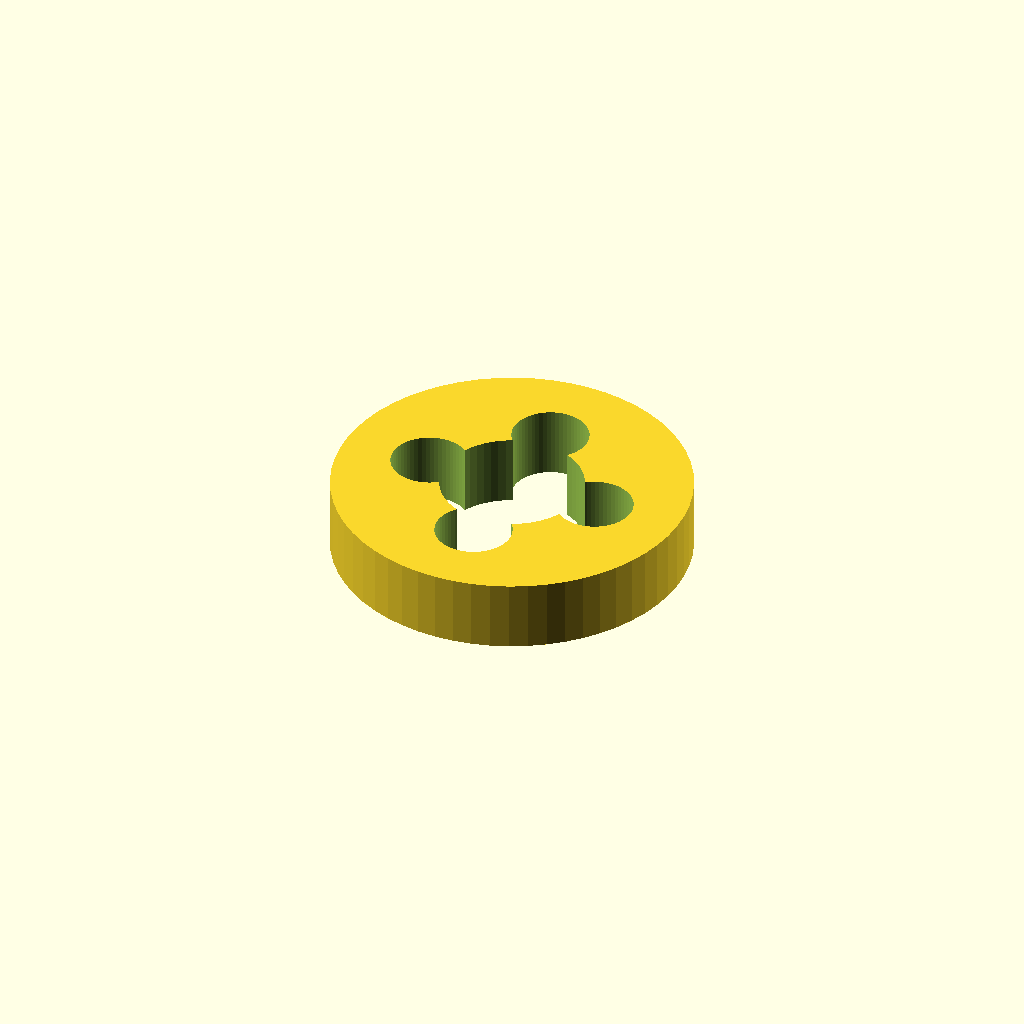
Cell 1: the model at its default parameters.
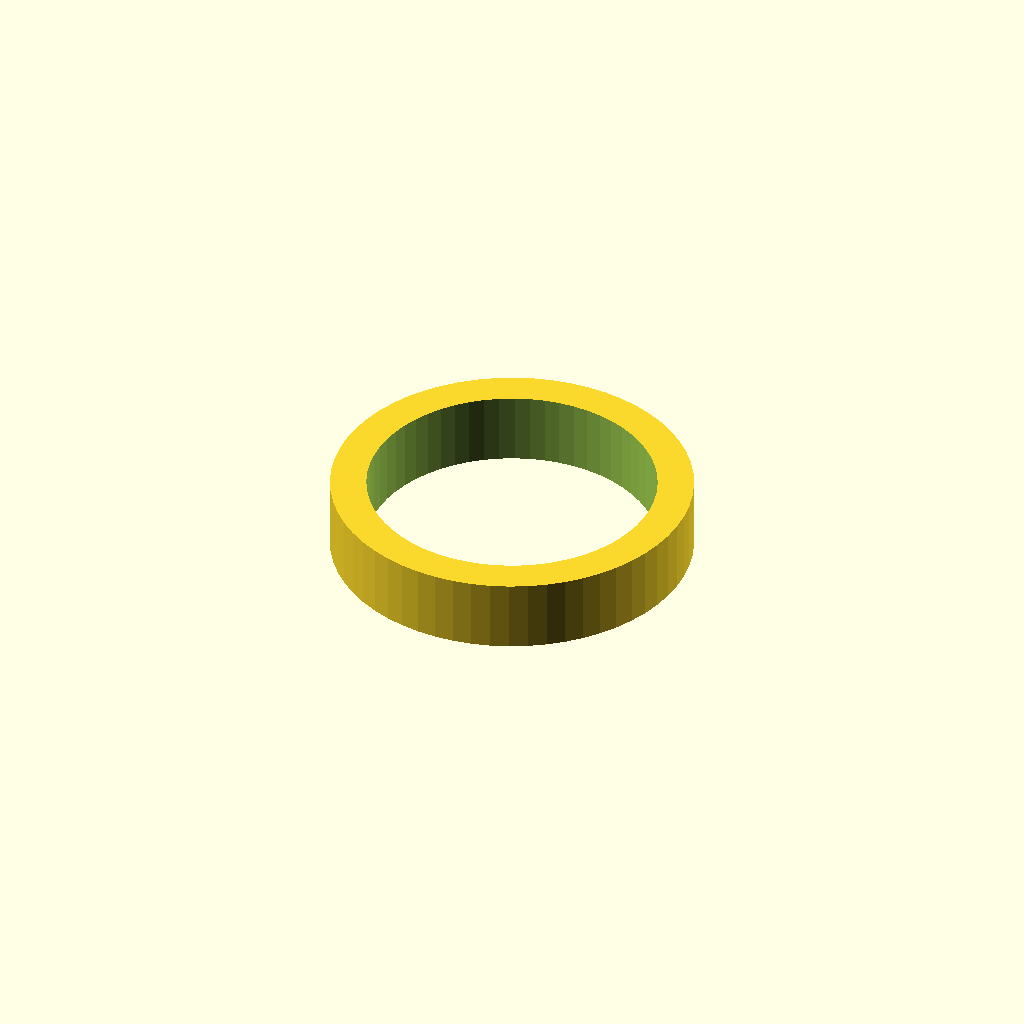
Cell 2 — seal_d set to 16, the other parameters unchanged.
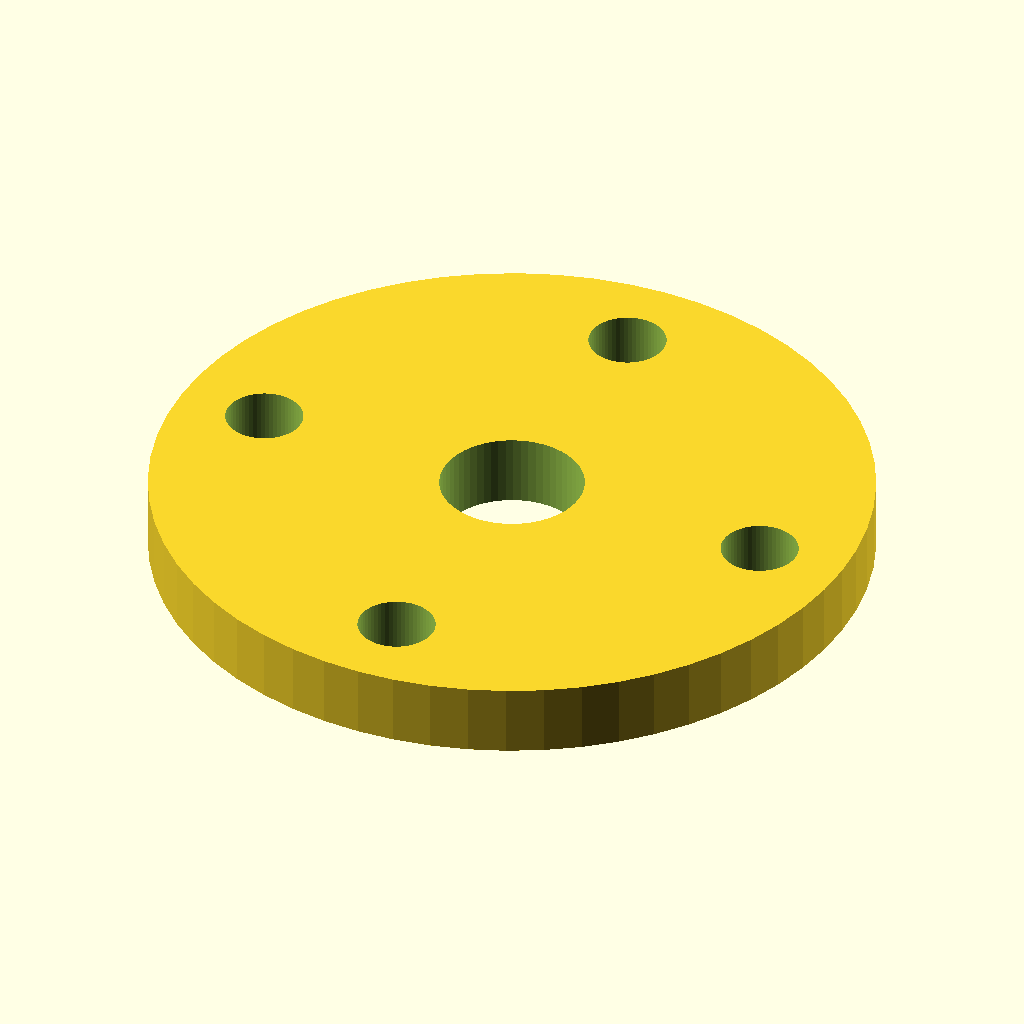
Cell 3 — outer_d set to 40, the other parameters unchanged.
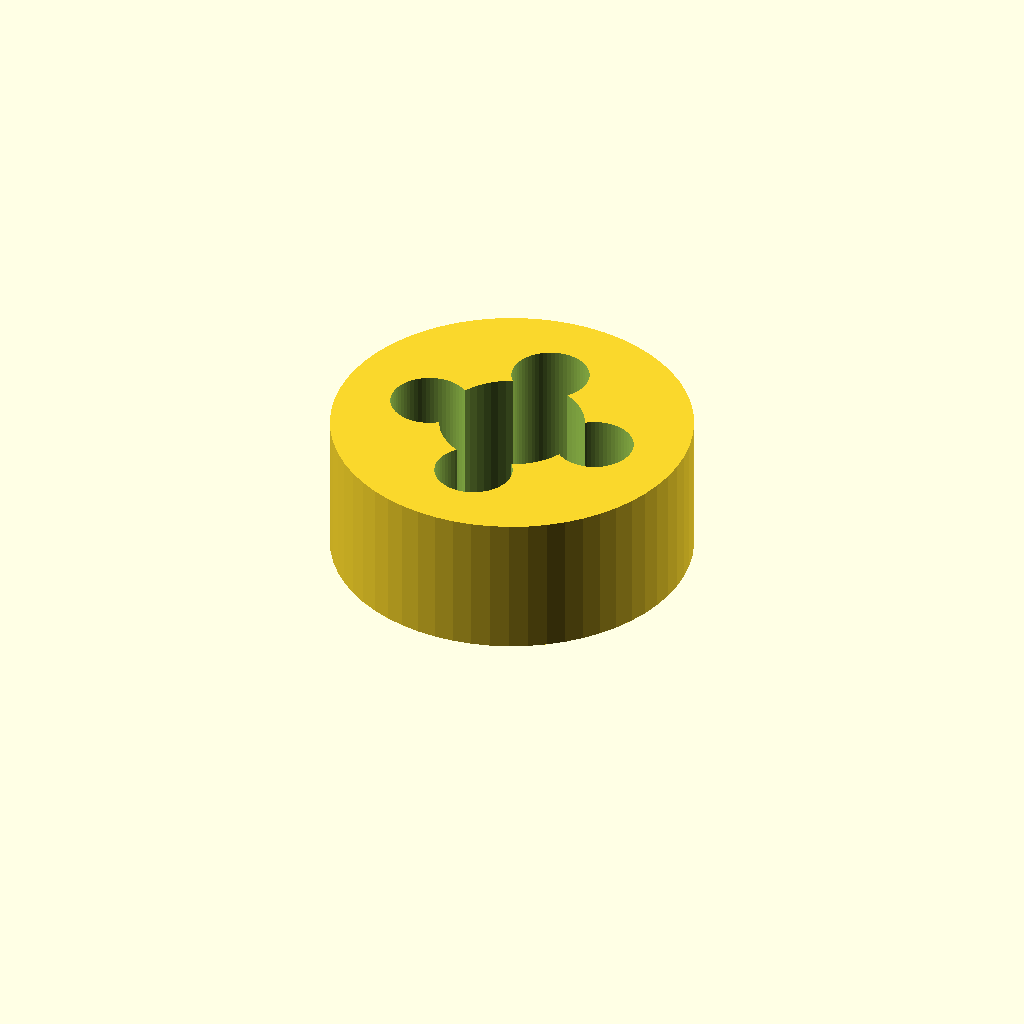
Cell 4: the same model with plate_t = 8.
All cells are drawn from one camera (rotation 55°, 0°, 25°, orthographic, colour scheme Cornfield), so only the parameter changes between them.
Source of the model, optional_data/data/parts/part_0148.scad:
// Shaft-seal holder plate.
$fn = 60;
eps = 0.02;
seal_d = 8;
outer_d = 20;
plate_t = 4;
difference() { cylinder(d=outer_d,h=plate_t); translate([0,0,-eps]) cylinder(d=seal_d,h=plate_t+2*eps); for(i=[0:3]) rotate([0,0,i*90]) translate([outer_d/2-5,0,-eps]) cylinder(d=4.3,h=plate_t+2*eps); }
Customizer parameters (derived from the source; name, type, default, range or options):
eps: number, default 0.02
seal_d: number, default 8
outer_d: number, default 20
plate_t: number, default 4
